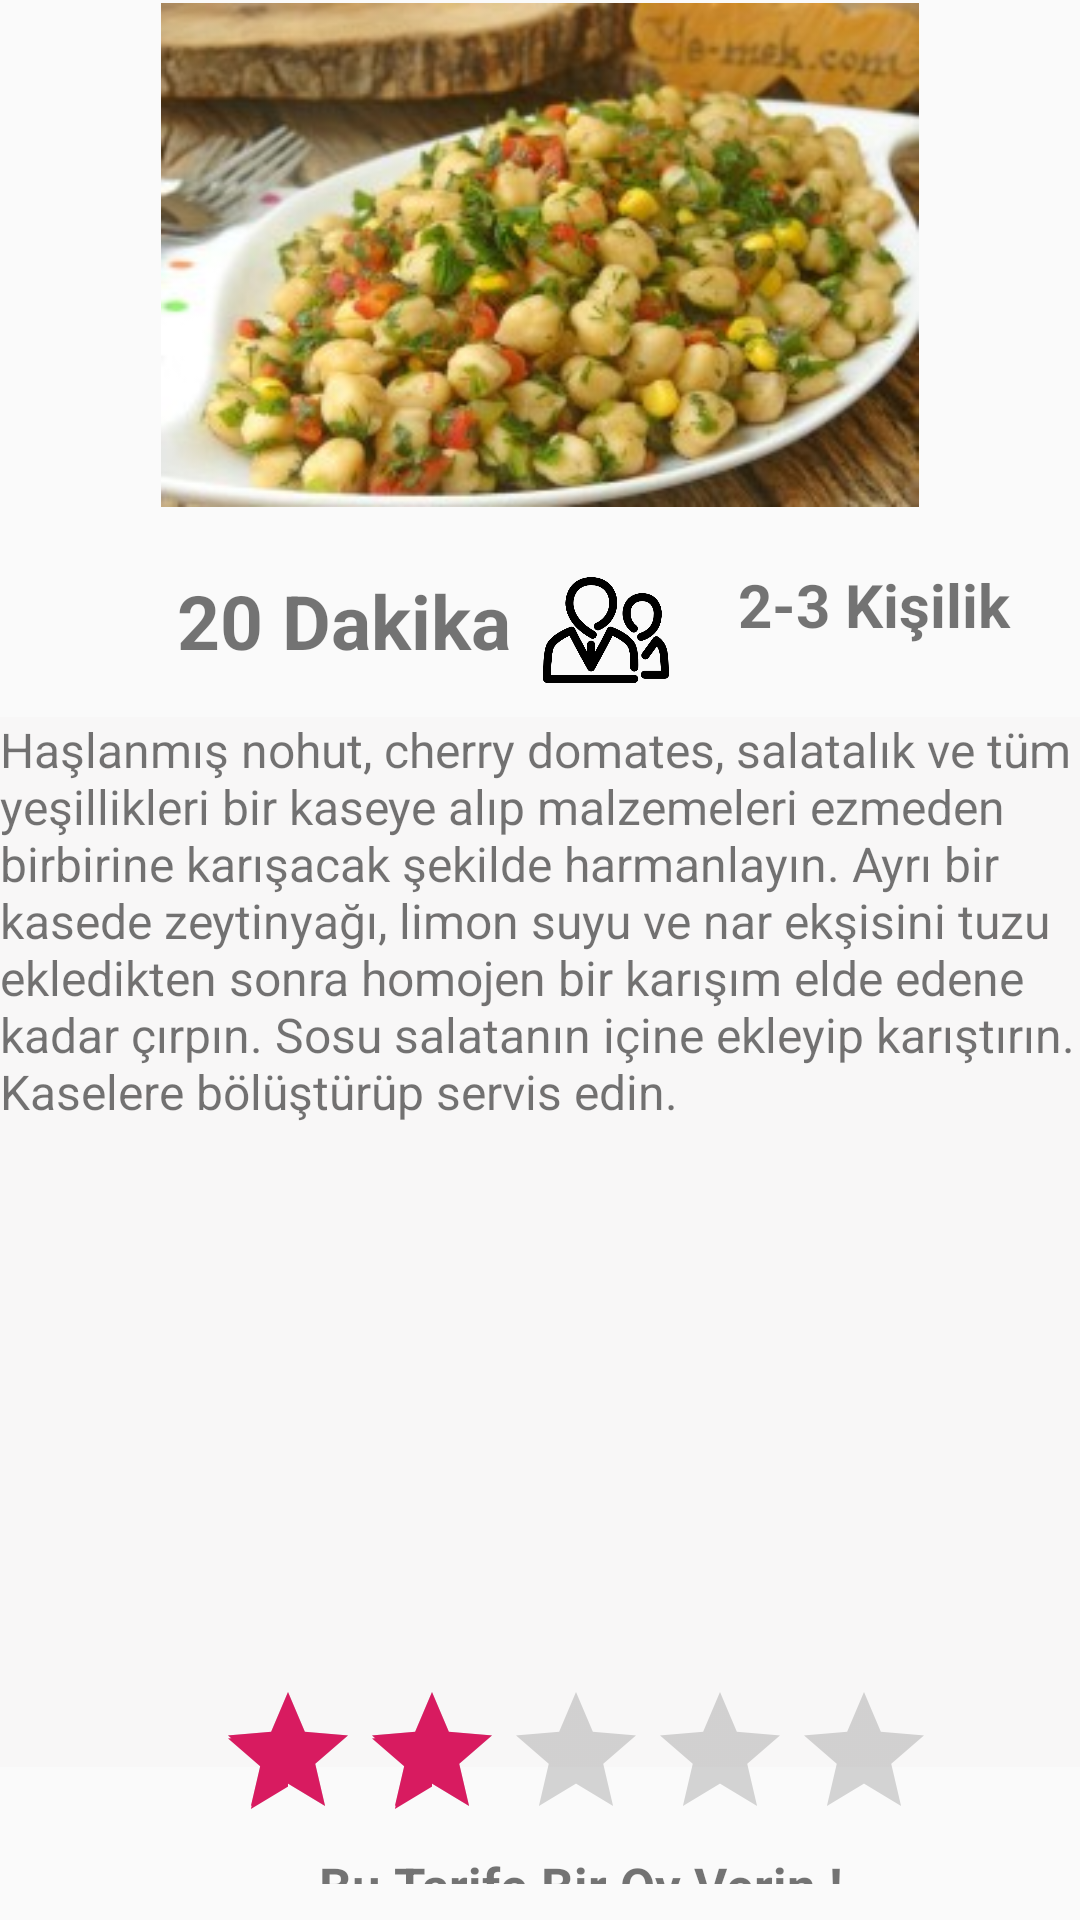

This screen was rendered from an Android layout file. Write that file and the resources it references.
<!-- AndroidManifest.xml: application theme AppTheme -->
<!-- res/layout/activity_nohutlu_salata.xml -->
<?xml version="1.0" encoding="utf-8"?>
<RelativeLayout xmlns:android="http://schemas.android.com/apk/res/android"
    xmlns:app="http://schemas.android.com/apk/res-auto"
    xmlns:tools="http://schemas.android.com/tools"
    android:layout_width="match_parent"
    android:layout_height="match_parent"
    tools:context=".NohutluSalata">

    <ImageView
        android:id="@+id/imageView"
        android:layout_width="410dp"
        android:layout_height="168dp"
        android:layout_alignParentStart="true"
        android:layout_alignParentTop="true"
        android:layout_marginStart="0dp"
        android:layout_marginTop="1dp"
        app:srcCompat="@drawable/nohutlusalatatarif"
        tools:srcCompat="@drawable/nohutlusalatatarif" />

    <TextView
        android:id="@+id/textView"
        android:layout_width="match_parent"
        android:layout_height="350dp"
        android:layout_alignParentStart="true"
        android:layout_alignParentTop="true"
        android:layout_alignParentEnd="true"
        android:layout_centerInParent="true"
        android:layout_marginStart="0dp"
        android:layout_marginTop="239dp"
        android:layout_marginEnd="0dp"
        android:background="@color/backgroundtarif"
        android:text="@string/nohutsalatasi"
        android:textSize="16dp" />

    <ImageView
        android:id="@+id/imageView2"
        android:layout_width="46dp"
        android:layout_height="50dp"
        android:layout_alignParentStart="true"
        android:layout_alignParentTop="true"
        android:layout_alignParentEnd="true"
        android:layout_marginStart="2dp"
        android:layout_marginTop="186dp"
        android:layout_marginEnd="363dp"
        app:srcCompat="@drawable/clock" />

    <TextView
        android:id="@+id/textView3"
        android:layout_width="168dp"
        android:layout_height="44dp"
        android:layout_alignParentStart="true"
        android:layout_alignParentTop="true"
        android:layout_marginStart="59dp"
        android:layout_marginTop="190dp"
        android:text="@string/dakika20"
        android:textSize="25dp"
        android:textStyle="bold" />

    <LinearLayout
        android:layout_width="match_parent"
        android:layout_height="160dp"
        android:layout_alignParentStart="true"
        android:layout_alignParentBottom="true"
        android:layout_centerHorizontal="true"
        android:layout_marginStart="0dp"
        android:layout_marginTop="528dp"
        android:layout_marginBottom="12dp"
        android:orientation="vertical">

        <RatingBar
            android:id="@+id/ratingBar"

            android:layout_width="wrap_content"
            android:layout_height="wrap_content"

            android:layout_marginStart="72dp"
            android:layout_marginTop="32dp"
            android:numStars="5"
            android:rating="2.0"
            android:stepSize="1.0" />

        <TextView
            android:id="@+id/textView4"
            android:layout_width="231dp"
            android:layout_height="36dp"
            android:layout_marginStart="78dp"
            android:layout_marginBottom="130dp"
            android:text="@string/oyverin"
            android:textAlignment="center"
            android:textSize="17dp"
            android:textStyle="bold" />

    </LinearLayout>
    <ImageView
        android:id="@+id/imageView3"
        android:layout_width="42dp"
        android:layout_height="48dp"
        android:layout_alignParentTop="true"
        android:layout_alignParentEnd="true"
        android:layout_marginTop="186dp"
        android:layout_marginEnd="137dp"
        app:srcCompat="@drawable/personicon"
        tools:srcCompat="@drawable/personicon" />

    <TextView
        android:id="@+id/textView5"
        android:layout_width="103dp"
        android:layout_height="40dp"
        android:layout_alignParentTop="true"
        android:layout_alignParentEnd="true"
        android:layout_marginTop="188dp"
        android:layout_marginEnd="11dp"
        android:textStyle="bold"
        android:textSize="20dp"
        android:text="@string/person23" />


</RelativeLayout>
<!-- resources referenced by this layout -->
<resources>
  <color name="backgroundtarif">#F8F7F7</color>
  <!-- drawable clock: png bitmap (drawable, 614 bytes) -->
  <!-- drawable nohutlusalatatarif: jpg bitmap (drawable, 22404 bytes) -->
  <!-- drawable personicon: png bitmap (drawable, 23426 bytes) -->
  <string name="dakika20">20 Dakika</string>
  <string name="nohutsalatasi">Haşlanmış nohut, cherry domates, salatalık ve tüm yeşillikleri bir kaseye alıp malzemeleri ezmeden birbirine karışacak şekilde harmanlayın.
  
  Ayrı bir kasede zeytinyağı, limon suyu ve nar ekşisini tuzu ekledikten sonra homojen bir karışım elde edene kadar çırpın.
  
  Sosu salatanın içine ekleyip karıştırın.
  
  Kaselere bölüştürüp servis edin.</string>
  <string name="oyverin">Bu Tarife Bir Oy Verin !</string>
  <string name="person23">2-3 Kişilik</string>
  <style name="AppTheme" parent="Theme.AppCompat.Light.DarkActionBar">
          
          <item name="colorPrimary">@color/colorPrimary</item>
          <item name="colorPrimaryDark">@color/colorPrimaryDark</item>
          <item name="colorAccent">@color/colorAccent</item>
      </style>
  <color name="colorPrimary">#008577</color>
  <color name="colorPrimaryDark">#00574B</color>
  <color name="colorAccent">#D81B60</color>
</resources>
